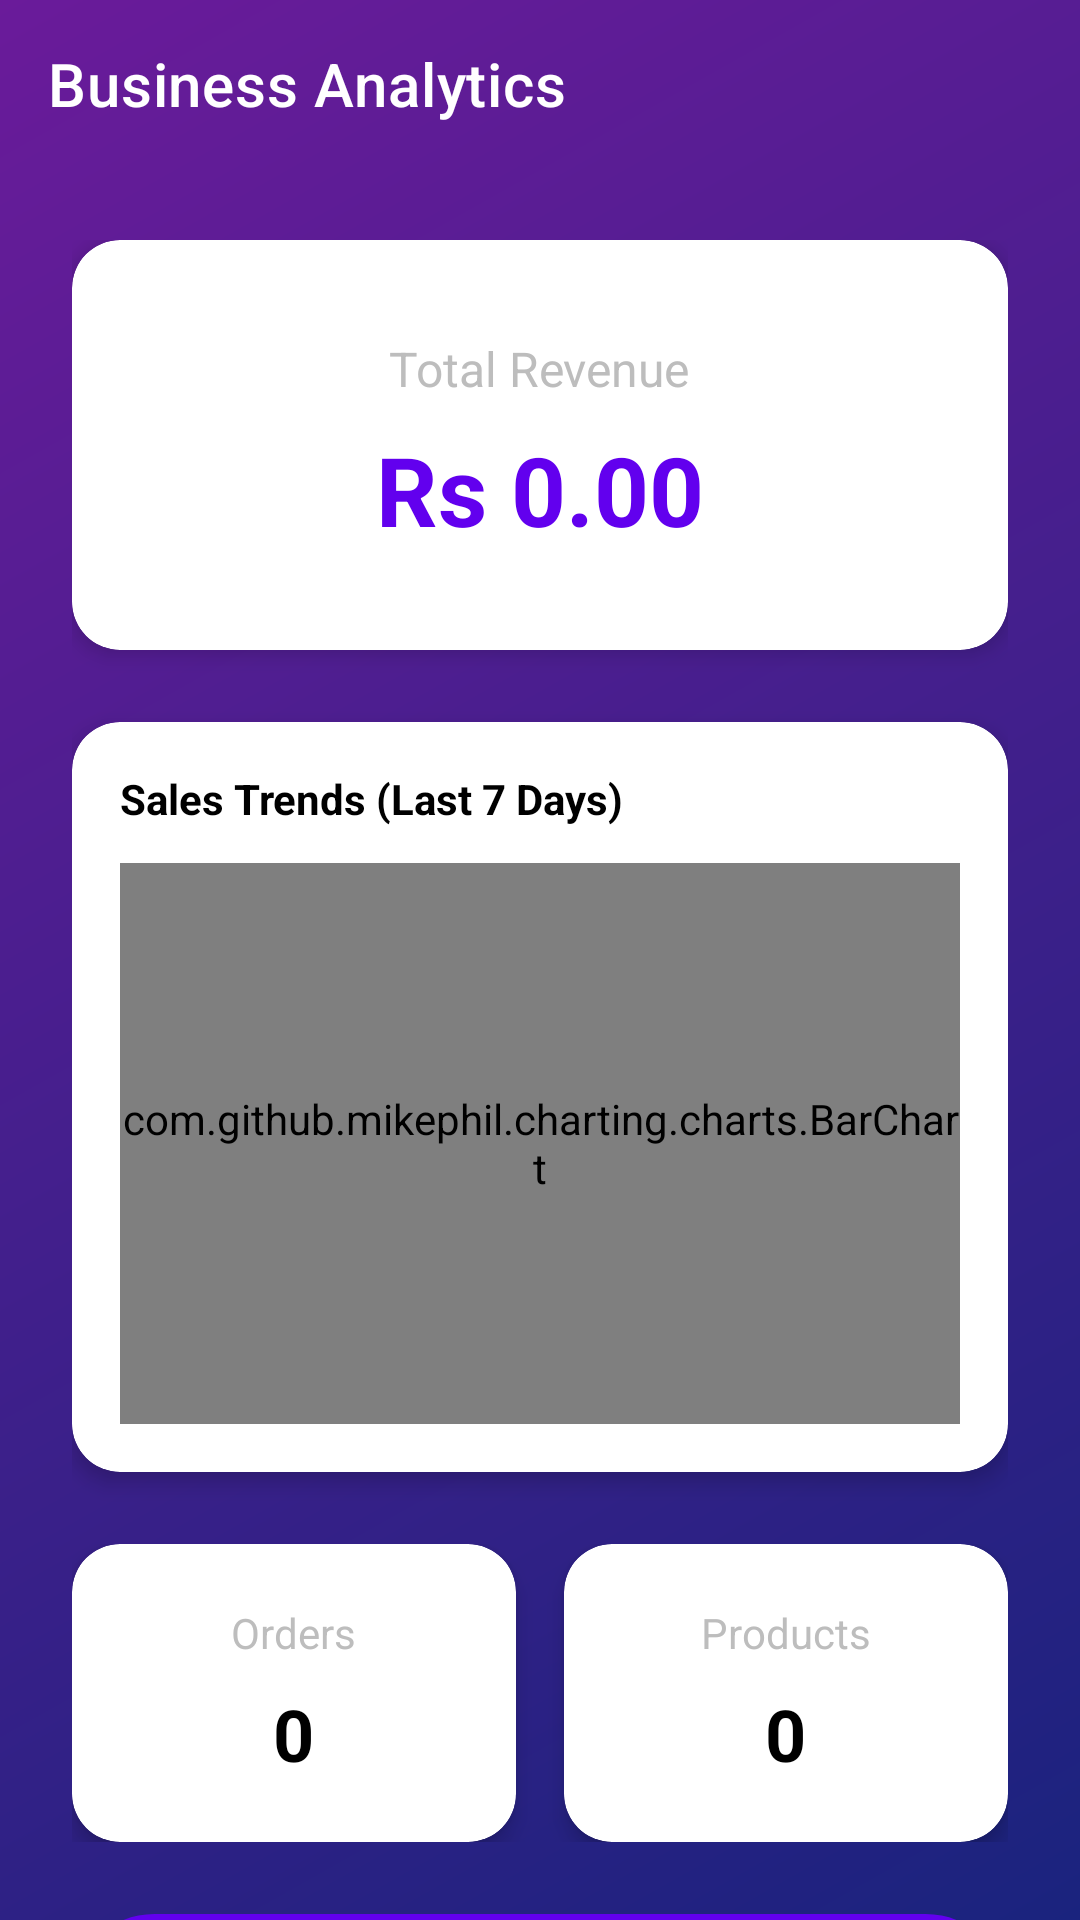

Produce the Android XML layout that renders to this screen, including the resource entries it uses.
<!-- AndroidManifest.xml: activity theme Theme.Shopping.NoActionBar -->
<!-- res/layout/activity_analytics.xml -->
<?xml version="1.0" encoding="utf-8"?>
<androidx.constraintlayout.widget.ConstraintLayout xmlns:android="http://schemas.android.com/apk/res/android"
    xmlns:app="http://schemas.android.com/apk/res-auto"
    android:layout_width="match_parent"
    android:layout_height="match_parent"
    android:background="@drawable/bg_gradient">

    <androidx.appcompat.widget.Toolbar
        android:id="@+id/toolbarAnalytics"
        android:layout_width="match_parent"
        android:layout_height="?attr/actionBarSize"
        app:layout_constraintTop_toTopOf="parent"
        app:title="Business Analytics"
        app:titleTextColor="@color/white" />

    <androidx.core.widget.NestedScrollView
        android:layout_width="match_parent"
        android:layout_height="0dp"
        app:layout_constraintBottom_toBottomOf="parent"
        app:layout_constraintTop_toBottomOf="@id/toolbarAnalytics">

        <LinearLayout
            android:layout_width="match_parent"
            android:layout_height="wrap_content"
            android:orientation="vertical"
            android:padding="24dp">

            <com.google.android.material.card.MaterialCardView
                android:layout_width="match_parent"
                android:layout_height="wrap_content"
                app:cardCornerRadius="16dp"
                app:cardElevation="4dp">

                <LinearLayout
                    android:layout_width="match_parent"
                    android:layout_height="wrap_content"
                    android:gravity="center"
                    android:orientation="vertical"
                    android:padding="32dp">

                    <TextView
                        android:layout_width="wrap_content"
                        android:layout_height="wrap_content"
                        android:text="Total Revenue"
                        android:textColor="@color/grey_400"
                        android:textSize="16sp" />

                    <TextView
                        android:id="@+id/tvTotalRevenue"
                        android:layout_width="wrap_content"
                        android:layout_height="wrap_content"
                        android:layout_marginTop="8dp"
                        android:text="Rs 0.00"
                        android:textColor="@color/purple_500"
                        android:textSize="32sp"
                        android:textStyle="bold" />
                </LinearLayout>
            </com.google.android.material.card.MaterialCardView>

            <com.google.android.material.card.MaterialCardView
                android:layout_width="match_parent"
                android:layout_height="250dp"
                android:layout_marginTop="24dp"
                app:cardCornerRadius="16dp"
                app:cardElevation="4dp">

                <LinearLayout
                    android:layout_width="match_parent"
                    android:layout_height="match_parent"
                    android:orientation="vertical"
                    android:padding="16dp">

                    <TextView
                        android:layout_width="wrap_content"
                        android:layout_height="wrap_content"
                        android:text="Sales Trends (Last 7 Days)"
                        android:textColor="@color/black"
                        android:textStyle="bold" />

                    <com.github.mikephil.charting.charts.BarChart
                        android:id="@+id/salesChart"
                        android:layout_width="match_parent"
                        android:layout_height="match_parent"
                        android:layout_marginTop="12dp" />
                </LinearLayout>
            </com.google.android.material.card.MaterialCardView>

            <LinearLayout
                android:layout_width="match_parent"
                android:layout_height="wrap_content"
                android:layout_marginTop="24dp"
                android:orientation="horizontal">

                <com.google.android.material.card.MaterialCardView
                    android:layout_width="0dp"
                    android:layout_height="wrap_content"
                    android:layout_weight="1"
                    android:layout_marginEnd="8dp"
                    app:cardCornerRadius="16dp"
                    app:cardElevation="4dp">

                    <LinearLayout
                        android:layout_width="match_parent"
                        android:layout_height="wrap_content"
                        android:gravity="center"
                        android:orientation="vertical"
                        android:padding="20dp">

                        <TextView
                            android:layout_width="wrap_content"
                            android:layout_height="wrap_content"
                            android:text="Orders"
                            android:textColor="@color/grey_400" />

                        <TextView
                            android:id="@+id/tvTotalOrders"
                            android:layout_width="wrap_content"
                            android:layout_height="wrap_content"
                            android:layout_marginTop="8dp"
                            android:text="0"
                            android:textColor="@color/black"
                            android:textSize="24sp"
                            android:textStyle="bold" />
                    </LinearLayout>
                </com.google.android.material.card.MaterialCardView>

                <com.google.android.material.card.MaterialCardView
                    android:layout_width="0dp"
                    android:layout_height="wrap_content"
                    android:layout_weight="1"
                    android:layout_marginStart="8dp"
                    app:cardCornerRadius="16dp"
                    app:cardElevation="4dp">

                    <LinearLayout
                        android:layout_width="match_parent"
                        android:layout_height="wrap_content"
                        android:gravity="center"
                        android:orientation="vertical"
                        android:padding="20dp">

                        <TextView
                            android:layout_width="wrap_content"
                            android:layout_height="wrap_content"
                            android:text="Products"
                            android:textColor="@color/grey_400" />

                        <TextView
                            android:id="@+id/tvTotalProducts"
                            android:layout_width="wrap_content"
                            android:layout_height="wrap_content"
                            android:layout_marginTop="8dp"
                            android:text="0"
                            android:textColor="@color/black"
                            android:textSize="24sp"
                            android:textStyle="bold" />
                    </LinearLayout>
                </com.google.android.material.card.MaterialCardView>

            </LinearLayout>

            <Button
                android:id="@+id/btnExportCSV"
                android:layout_width="match_parent"
                android:layout_height="55dp"
                android:layout_marginTop="24dp"
                android:background="@drawable/btn_rounded"
                android:text="Export Sales Report (CSV)"
                android:textAllCaps="false"
                android:textColor="@color/white"
                app:backgroundTint="@null"
                app:icon="@android:drawable/ic_menu_share"
                app:iconGravity="textStart"
                app:iconTint="@color/white" />

        </LinearLayout>
    </androidx.core.widget.NestedScrollView>

</androidx.constraintlayout.widget.ConstraintLayout>
<!-- resources referenced by this layout -->
<resources>
  <color name="black">#FF000000</color>
  <color name="grey_400">#BDBDBD</color>
  <color name="purple_500">#FF6200EE</color>
  <color name="white">#FFFFFFFF</color>
  <!-- drawable bg_gradient (drawable) -->
  <?xml version="1.0" encoding="utf-8"?>
  <shape xmlns:android="http://schemas.android.com/apk/res/android"
      android:shape="rectangle">
      <gradient
          android:angle="135"
          android:endColor="#6A1B9A"
          android:startColor="#1A237E"
          android:type="linear" />
  </shape>
  <!-- drawable btn_rounded (drawable) -->
  <?xml version="1.0" encoding="utf-8"?>
  <ripple xmlns:android="http://schemas.android.com/apk/res/android"
      android:color="#40FFFFFF">
      <item>
          <shape android:shape="rectangle">
              <corners android:radius="30dp" />
              <solid android:color="@color/purple_500" />
          </shape>
      </item>
  </ripple>
  <style name="Theme.Shopping.NoActionBar">
          <item name="windowActionBar">false</item>
          <item name="windowNoTitle">true</item>
          <item name="android:statusBarColor">@android:color/transparent</item>
          <item name="android:windowAnimationStyle">@style/WindowAnimations</item>
      </style>
  <style name="WindowAnimations">
          <item name="android:activityOpenEnterAnimation">@anim/slide_in_right</item>
          <item name="android:activityOpenExitAnimation">@anim/slide_out_left</item>
          <item name="android:activityCloseEnterAnimation">@anim/slide_in_left</item>
          <item name="android:activityCloseExitAnimation">@anim/slide_out_right</item>
      </style>
</resources>
